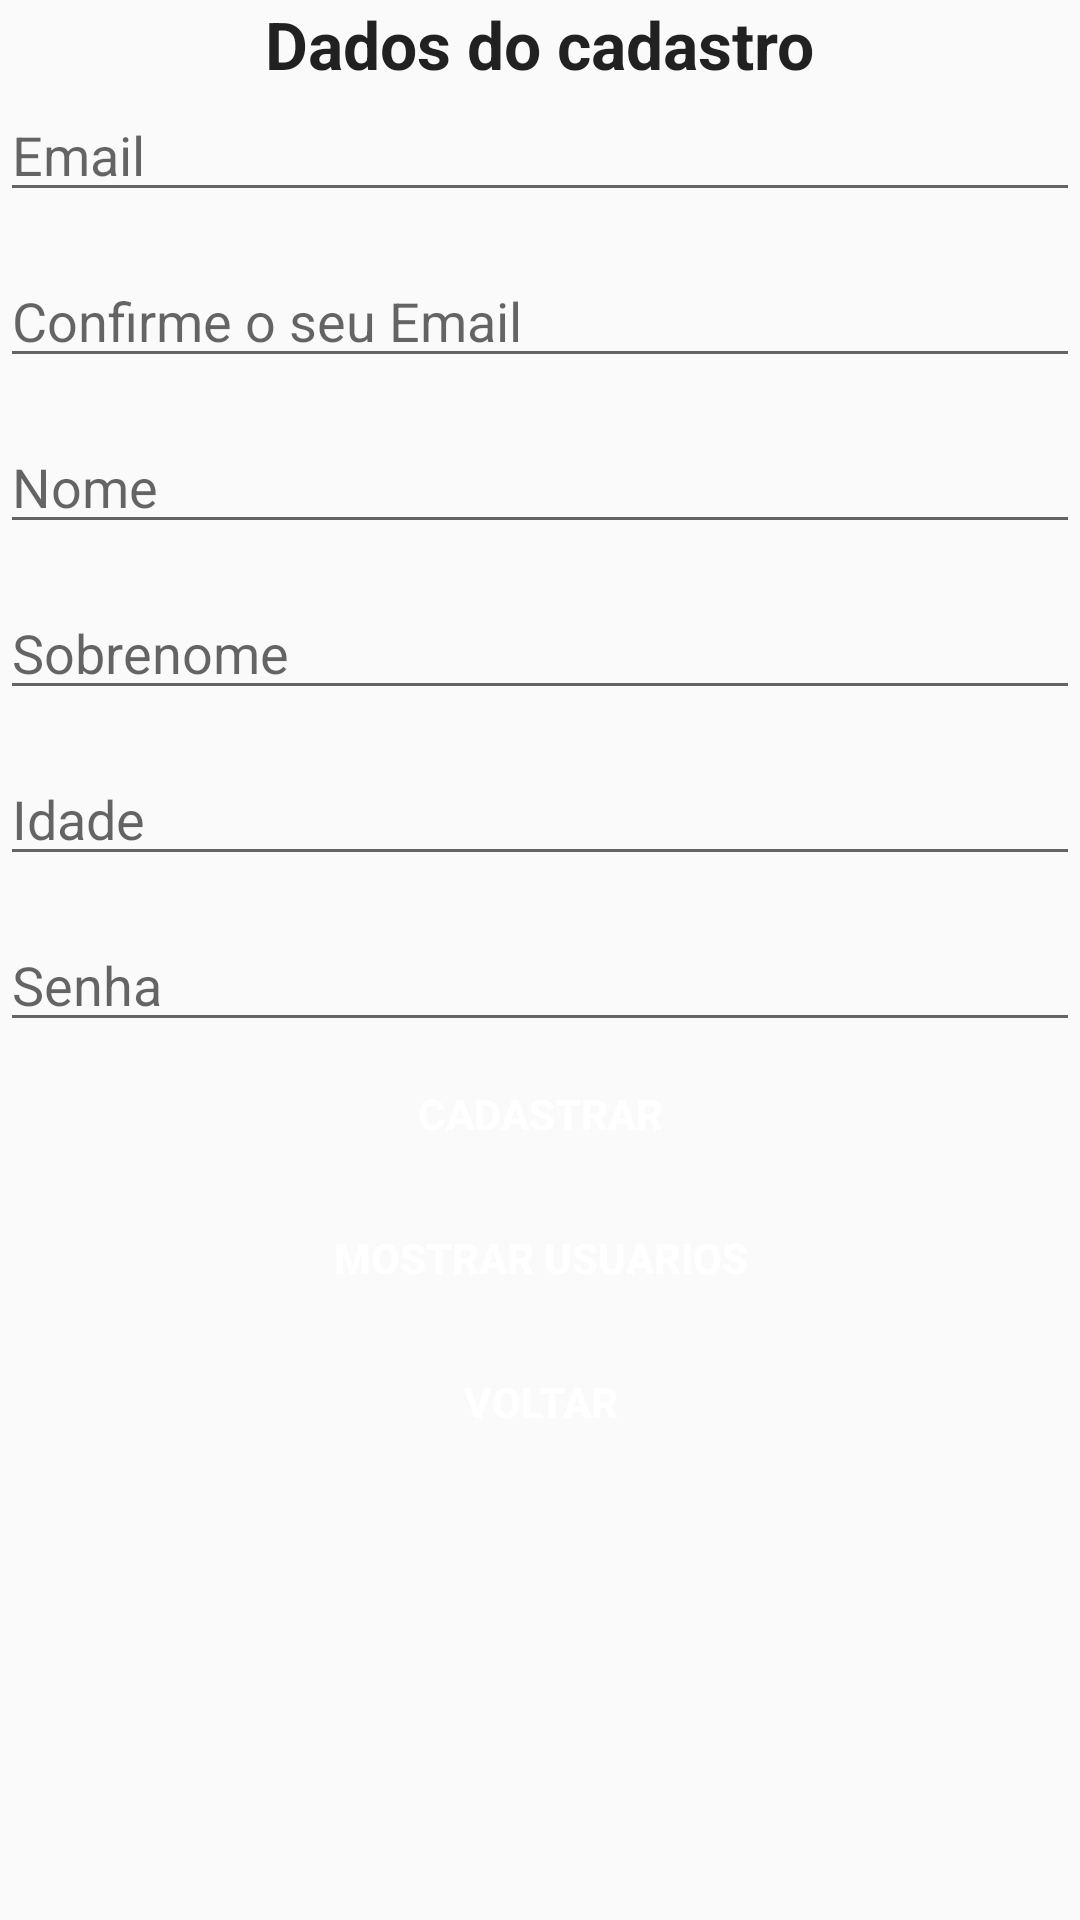

Here is an Android app screen rendered from its layout file. Give the layout XML and the strings, colors and styles it references.
<!-- AndroidManifest.xml: application theme AppTheme -->
<!-- res/layout/cadastrarctivity.xml -->
<?xml version="1.0" encoding="utf-8"?>
<LinearLayout xmlns:android="http://schemas.android.com/apk/res/android"
    android:orientation="vertical" android:layout_width="match_parent"
    android:layout_height="match_parent"
    android:weightSum="1">

    <TextView
        android:layout_width="wrap_content"
        android:layout_height="wrap_content"
        android:textAppearance="?android:attr/textAppearanceLarge"
        android:text="Dados do cadastro"
        android:textStyle="bold"
        android:id="@+id/textView4"
        android:layout_gravity="center_horizontal" />

    <EditText
        android:layout_width="match_parent"
        android:hint="Email"
        android:layout_height="wrap_content"
        android:id="@+id/editText3" />

    <Space
        android:layout_width="match_parent"
        android:layout_height="14dp" />

    <EditText
        android:layout_width="match_parent"
        android:hint="Confirme o seu Email"
        android:layout_height="wrap_content"
        android:id="@+id/editText4" />

    <Space
        android:layout_width="match_parent"
        android:layout_height="14dp" />

    <EditText
        android:layout_width="match_parent"
        android:hint="Nome"
        android:layout_height="wrap_content"
        android:id="@+id/editText5" />

    <Space
        android:layout_width="match_parent"
        android:layout_height="14dp" />

    <EditText
        android:layout_width="match_parent"
        android:hint="Sobrenome"
        android:layout_height="wrap_content"
        android:id="@+id/editText9" />

    <Space
        android:layout_width="match_parent"
        android:layout_height="14dp" />

    <EditText
        android:layout_width="match_parent"
        android:hint="Idade"
        android:layout_height="wrap_content"
        android:id="@+id/editText10" />

    <Space
        android:layout_width="match_parent"
        android:layout_height="14dp" />

    <EditText
        android:layout_width="match_parent"
        android:layout_height="wrap_content"
        android:hint="Senha"
        android:id="@+id/editText11" />

    <Button
        android:layout_width="match_parent"
        android:layout_height="wrap_content"
        android:text="Cadastrar"
        android:textStyle="bold"
        android:id="@+id/btCadastrar"
        android:textColor="#ffffff"
        android:onClick="cadastrarUsuario"
        android:background="@drawable/botao" />

    <Button
        android:layout_width="match_parent"
        android:layout_height="wrap_content"
        android:text="Mostrar Usuarios"
        android:textStyle="bold"
        android:onClick="mostrarUsuarios"
        android:id="@+id/button4"
        android:textColor="#ffffff"
        android:background="@drawable/botao" />

    <Button
        android:layout_width="match_parent"
        android:layout_height="wrap_content"
        android:text="Voltar"
        android:textStyle="bold"
        android:id="@+id/btVoltar"
        android:textColor="#ffffff"
        android:onClick="voltarJanela"
        android:background="@drawable/botao" />

</LinearLayout>
<!-- resources referenced by this layout -->
<resources>
  <style name="AppTheme" parent="Theme.AppCompat.Light.DarkActionBar">
          
          <item name="colorPrimary">@color/colorPrimary</item>
          <item name="colorPrimaryDark">@color/colorPrimaryDark</item>
          <item name="colorAccent">@color/colorAccent</item>
      </style>
  <!-- not gathered from this repository: default colours our renderer supplied (Android Studio template values) -->
  <color name="colorPrimary">#FF6200EE</color>
  <color name="colorPrimaryDark">#FF3700B3</color>
  <color name="colorAccent">#FF03DAC5</color>
</resources>
